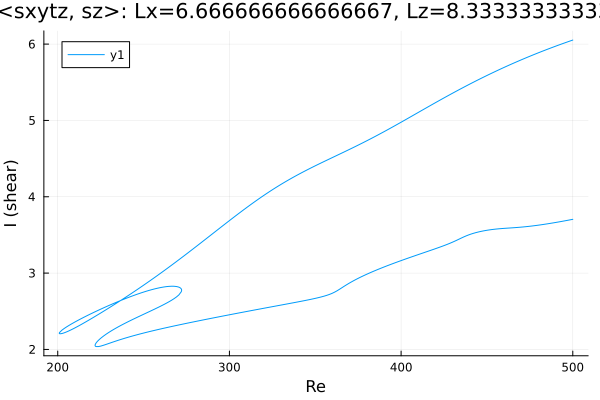

The file beside this chart, header and first rows:
Re, shear
500.0, 6.053
498.7, 6.043
497.3, 6.032
495.9, 6.021
494.5, 6.009
493.1, 5.998
491.7, 5.986
490.2, 5.975
488.8, 5.963
487.4, 5.951
486, 5.939
484.6, 5.927
483.2, 5.914
481.8, 5.902
480.3, 5.89
478.9, 5.877
477.5, 5.864
476.1, 5.851
474.7, 5.838
473.3, 5.825
471.9, 5.812
470.4, 5.798
469, 5.785
467.6, 5.771
466.2, 5.757
464.8, 5.743
463.4, 5.729
462.9, 5.724
461.5, 5.71
460.1, 5.695
458.6, 5.681
457.2, 5.666
455.8, 5.651
454.4, 5.636
453, 5.621
451.6, 5.606
450.2, 5.591
448.7, 5.575
447.3, 5.559
445.9, 5.544
444.5, 5.528
443.1, 5.512
441.7, 5.495
440.3, 5.479
438.8, 5.463
437.4, 5.446
436, 5.429
434.6, 5.413
433.2, 5.396
431.8, 5.379
430.4, 5.361
428.9, 5.344
427.5, 5.327
426.1, 5.309
424.7, 5.292
423.3, 5.274
421.9, 5.256
420.5, 5.238
419, 5.22
417.6, 5.202
... 601 more rows
